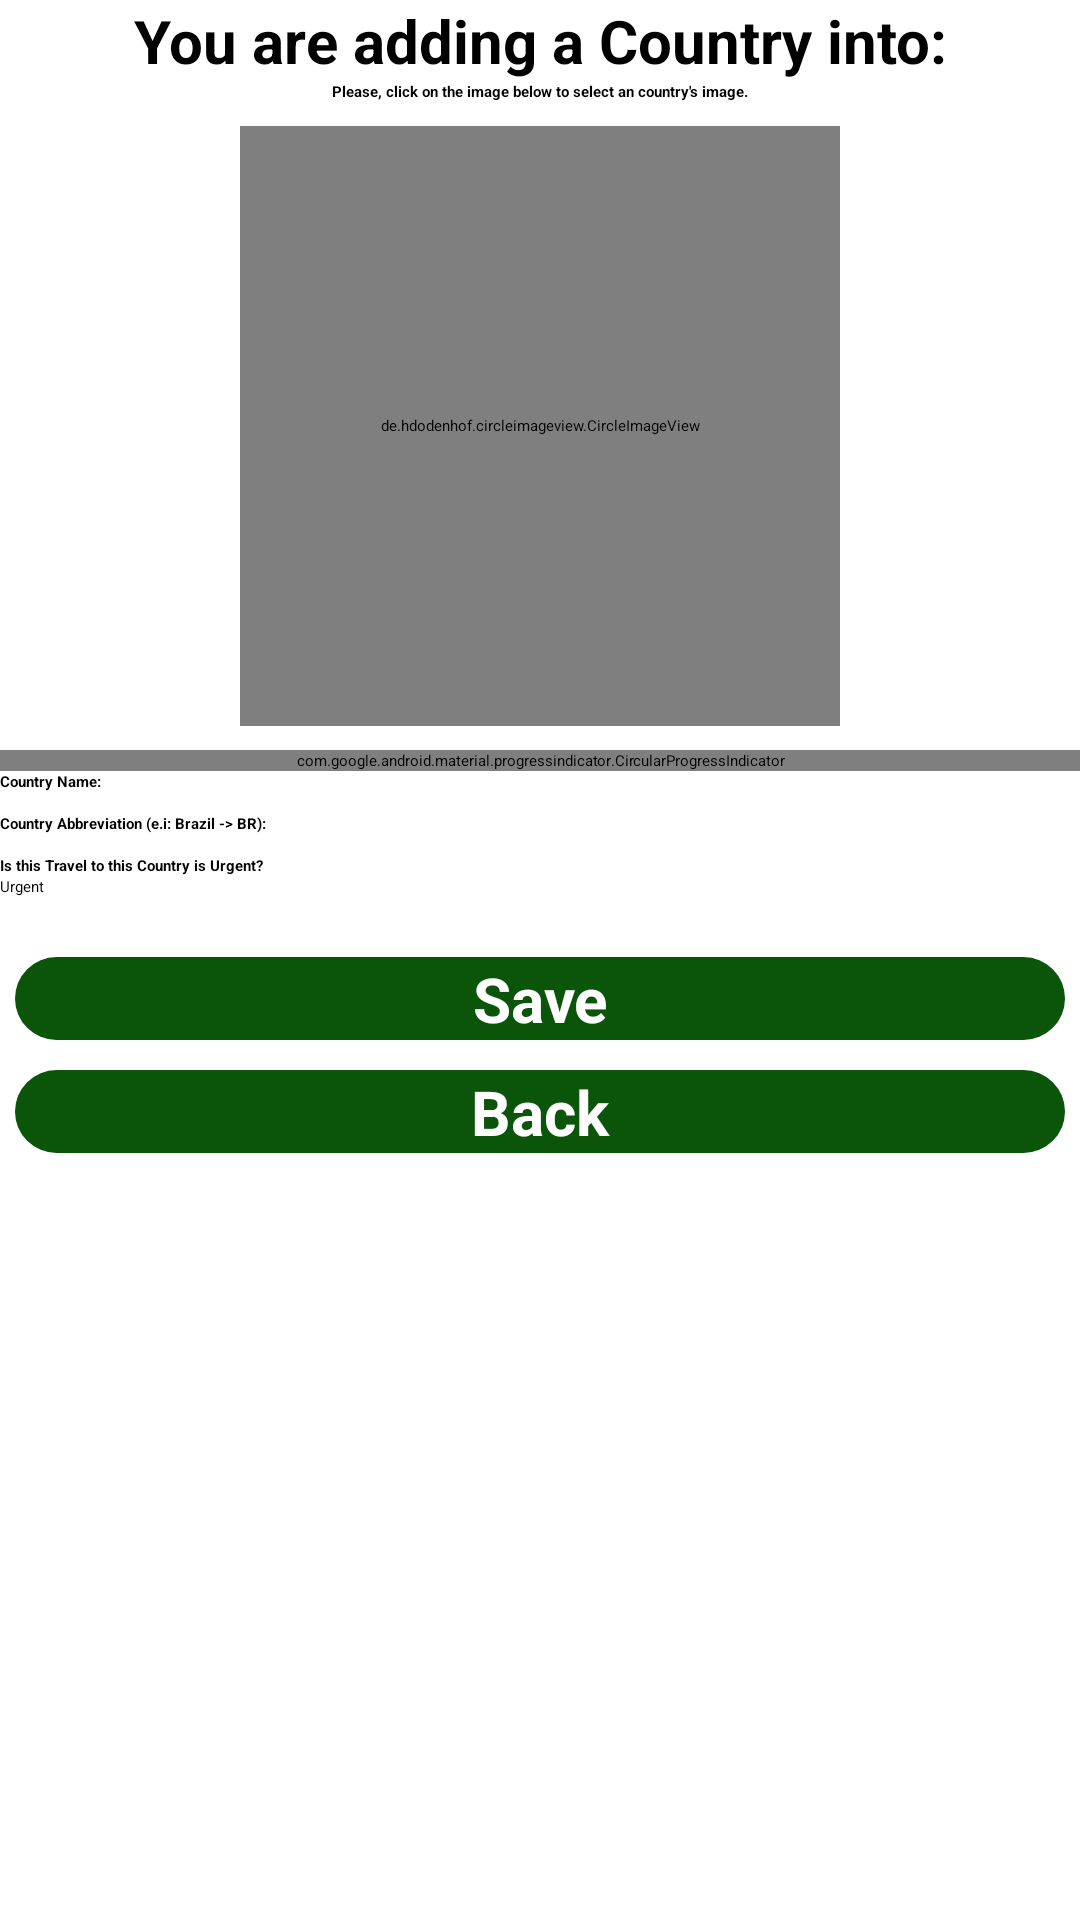

Write the Android layout XML for this screen, with the resource values it uses.
<!-- AndroidManifest.xml: application theme Theme.ListPad -->
<!-- res/layout/activity_cadastro_country.xml -->
<?xml version="1.0" encoding="utf-8"?>
<LinearLayout xmlns:android="http://schemas.android.com/apk/res/android"
    xmlns:app="http://schemas.android.com/apk/res-auto"
    xmlns:tools="http://schemas.android.com/tools"
    android:layout_width="match_parent"
    android:layout_height="match_parent"
    android:orientation="vertical"
    android:layout_margin="8dp"
    tools:context=".activity.CadastroCountryActivity">

    <ScrollView
        android:layout_width="match_parent"
        android:layout_height="wrap_content"
        android:fillViewport="true"
        android:isScrollContainer="false">

        <LinearLayout
            android:layout_width="match_parent"
            android:layout_height="wrap_content"
            android:orientation="vertical">

            <TextView
                android:id="@+id/tvIntoContinent"
                android:layout_width="match_parent"
                android:layout_height="wrap_content"
                android:contentDescription="@string/adding_country_into_desc"
                android:textStyle="bold"
                android:textSize="20sp"
                android:gravity="center_horizontal"
                android:layout_gravity="center|center_horizontal"
                android:text="@string/adding_country_into">
            </TextView>

            <TextView
                android:layout_width="match_parent"
                android:layout_height="wrap_content"
                android:contentDescription="@string/select_country_desc"
                android:textStyle="bold"
                android:gravity="center_horizontal"
                android:layout_gravity="center|center_horizontal"
                android:text="@string/select_country">
            </TextView>

            <de.hdodenhof.circleimageview.CircleImageView
                android:id="@+id/imagePhoto"
                android:layout_width="200dp"
                android:layout_height="200dp"
                android:layout_marginTop="8dp"
                android:layout_gravity="center_horizontal"
                android:layout_marginBottom="8dp"
                android:background="@mipmap/ic_countries" />

            <com.google.android.material.progressindicator.CircularProgressIndicator
                android:id="@+id/progressIndicator"
                android:layout_width="match_parent"
                android:layout_height="wrap_content"
                android:layout_gravity="center"
                android:progress="50"
                app:indicatorColor="@color/darkGreen"
                style="@style/Widget.MaterialComponents.CircularProgressIndicator"/>

            <TextView
                android:layout_width="match_parent"
                android:layout_height="wrap_content"
                android:contentDescription="@string/country_name_desc"
                android:textStyle="bold"
                android:labelFor="@id/edtCountryName"
                android:text="@string/country_name">
            </TextView>

            <EditText
                android:id="@+id/edtCountryName"
                android:inputType="text"
                android:layout_width="match_parent"
                android:layout_height="wrap_content">
            </EditText>

            <TextView
                android:layout_width="match_parent"
                android:layout_height="wrap_content"
                android:contentDescription="@string/country_abbreviation_desc"
                android:textStyle="bold"
                android:labelFor="@id/edtCountryAbbreviation"
                android:text="@string/country_abbreviation">
            </TextView>

            <EditText
                android:id="@+id/edtCountryAbbreviation"
                android:inputType="text"
                android:layout_width="match_parent"
                android:layout_height="wrap_content">
            </EditText>

            <TextView
                android:layout_width="match_parent"
                android:layout_height="wrap_content"
                android:contentDescription="@string/country_urgent_desc"
                android:textStyle="bold"
                android:labelFor="@id/ckbUrgent"
                android:text="@string/country_urgent">
            </TextView>

            <CheckBox
                android:id="@+id/ckbUrgent"
                android:layout_width="match_parent"
                android:layout_height="wrap_content"
                android:layout_marginBottom="15dp"
                android:text="@string/urgent" />

            <Button
                android:id="@+id/btnSave"
                style="@style/botoes"
                app:backgroundTint="@null"
                android:layout_width="match_parent"
                android:layout_height="wrap_content"
                android:layout_gravity="center|center_vertical|center_horizontal"
                android:gravity="center"
                android:text="@string/save"/>


            <Button
                android:id="@+id/btnBack"
                style="@style/botoes"
                app:backgroundTint="@null"
                android:layout_width="match_parent"
                android:layout_height="wrap_content"
                android:layout_gravity="center|center_vertical|center_horizontal"
                android:gravity="center"
                android:text="@string/back" />
        </LinearLayout>

    </ScrollView>

</LinearLayout>
<!-- resources referenced by this layout -->
<resources>
  <color name="darkGreen">#0A550A</color>
  <!-- mipmap ic_countries (mipmap-anydpi-v26) -->
  <?xml version="1.0" encoding="utf-8"?>
  <adaptive-icon xmlns:android="http://schemas.android.com/apk/res/android">
      <background android:drawable="@color/ic_countries_background"/>
      <foreground android:drawable="@mipmap/ic_countries_foreground"/>
  </adaptive-icon>
  <string name="adding_country_into">You are adding a Country into: </string>
  <string name="adding_country_into_desc">You are adding a Country into: </string>
  <string name="back">Back</string>
  <string name="country_abbreviation">Country Abbreviation (e.i: Brazil -&gt; BR):</string>
  <string name="country_abbreviation_desc">Type a Country Abbreviation</string>
  <string name="country_name">Country Name:</string>
  <string name="country_name_desc">Type a Country Name:</string>
  <string name="country_urgent">Is this Travel to this Country is Urgent?</string>
  <string name="country_urgent_desc">Is this Travel to this Country is Urgent?</string>
  <string name="save">Save</string>
  <string name="select_country">Please, click on the image below to select an country\'s image.</string>
  <string name="select_country_desc">Please, click on the image below to select an country\'s image.</string>
  <string name="urgent">Urgent</string>
  <style name="botoes">
          <item name="android:layout_width">match_parent</item>
          <item name="android:layout_height">wrap_content</item>
          <item name="android:layout_margin">5dp</item>
          <item name="android:background">@drawable/round_button</item>
          <item name="android:textAlignment">center</item>
          <item name="android:textColor">#FFFFFF</item>
          <item name="android:textSize">10pt</item>
          <item name="android:textStyle">bold</item>
      </style>
  <color name="ic_countries_background">#FFFFFF</color>
  <!-- drawable round_button (drawable) -->
  <?xml version="1.0" encoding="utf-8"?>
  <shape xmlns:android="http://schemas.android.com/apk/res/android"
      android:shape="rectangle">
      <solid android:color="@color/darkGreen" />
      <corners android:bottomRightRadius="20dp"
          android:bottomLeftRadius="20dp"
          android:topRightRadius="20dp"
          android:topLeftRadius="20dp" />
  </shape>
</resources>
